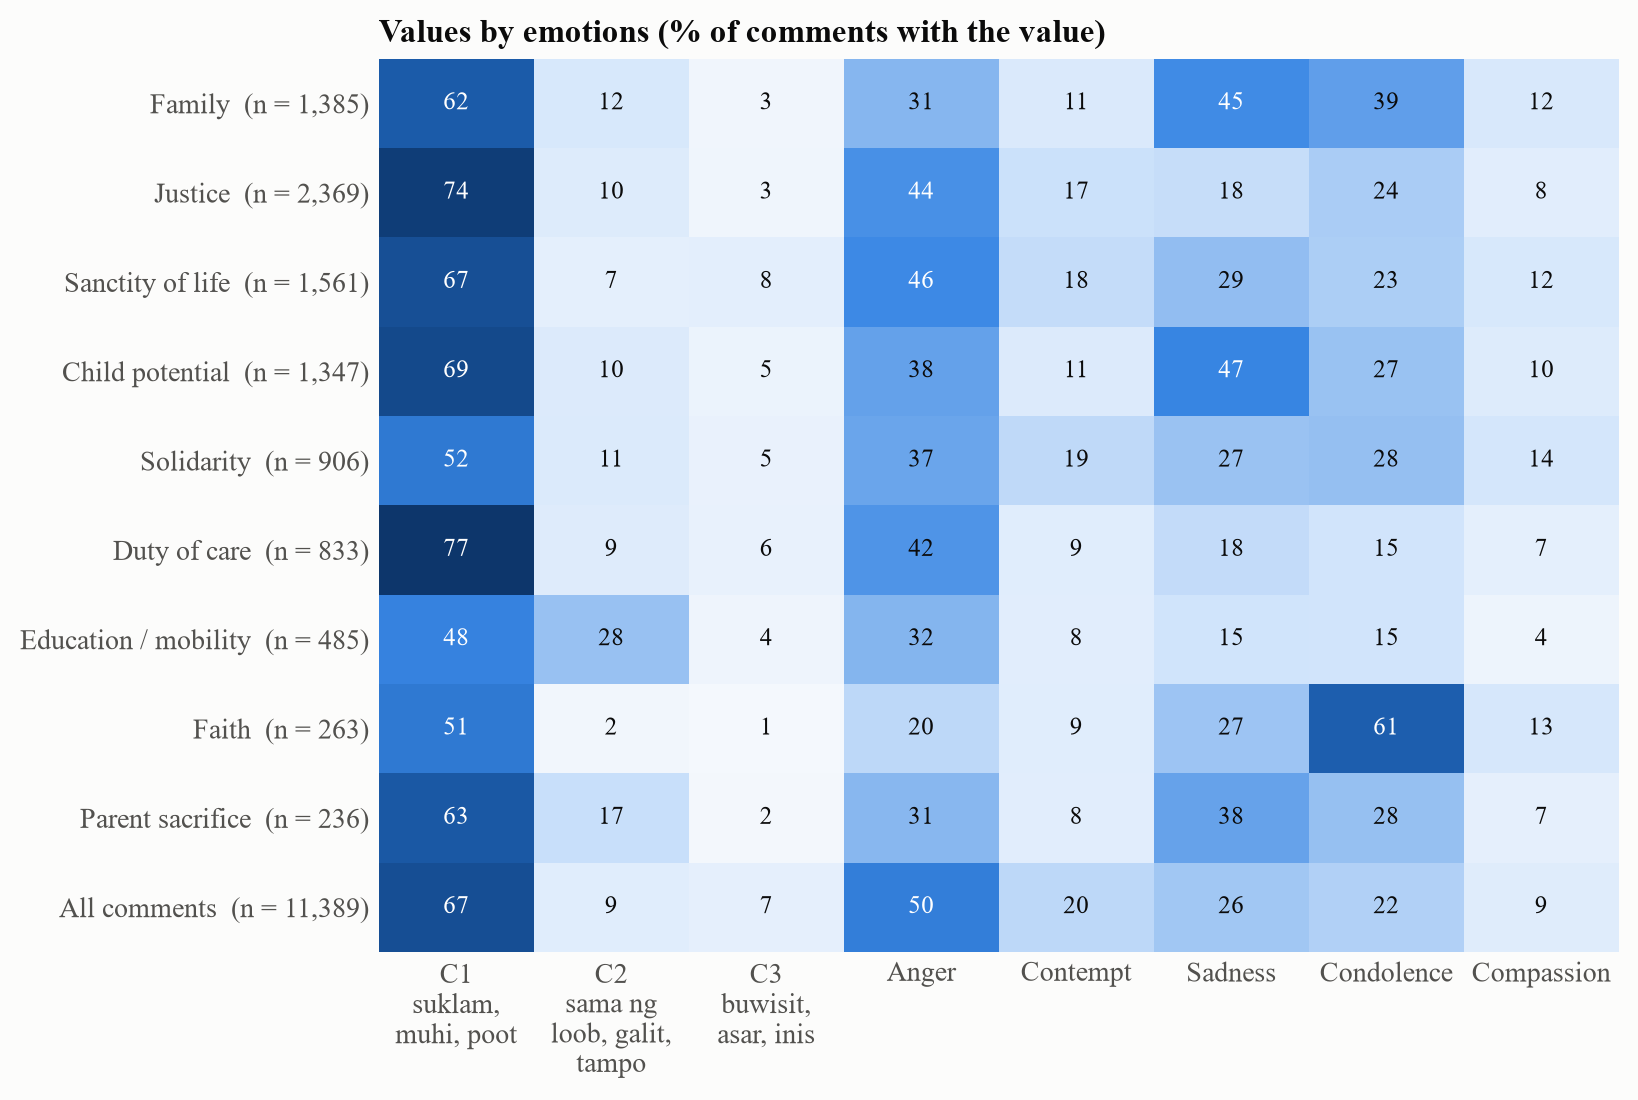

Values plotted in this chart, from the file beside it:
, n, C1?suklam,?muhi, poot, C2?sama ng?loob, galit,?tampo, C3?buwisit,?asar, inis, Anger, Contempt, Sadness, Condolence, Compassion
Family, 1385, 62.09, 12.13, 2.671, 31.48, 11.48, 45.27, 38.84, 12.06
Justice, 2369, 73.87, 10.3, 3.081, 43.6, 16.84, 17.81, 23.85, 8.274
Sanctity of life, 1561, 66.88, 7.111, 7.623, 45.74, 18.07, 28.83, 23.32, 12.17
Child potential, 1347, 69.34, 10.39, 4.603, 38.08, 10.54, 47.14, 27.39, 9.874
Solidarity, 906, 51.55, 10.93, 5.408, 36.75, 19.32, 27.04, 28.26, 13.58
Duty of care, 833, 77.07, 9.484, 5.762, 42.14, 8.643, 18.49, 14.65, 7.323
Education / mobility, 485, 48.04, 27.63, 3.505, 31.75, 8.454, 14.85, 14.64, 3.918
Faith, 263, 51.33, 2.281, 1.141, 19.77, 8.745, 26.62, 60.84, 12.55
Parent sacrifice, 236, 63.14, 17.37, 1.695, 30.93, 8.475, 37.71, 27.97, 6.78
All comments, 11389, 67.06, 8.631, 6.875, 49.68, 19.67, 25.54, 22.35, 9.307
